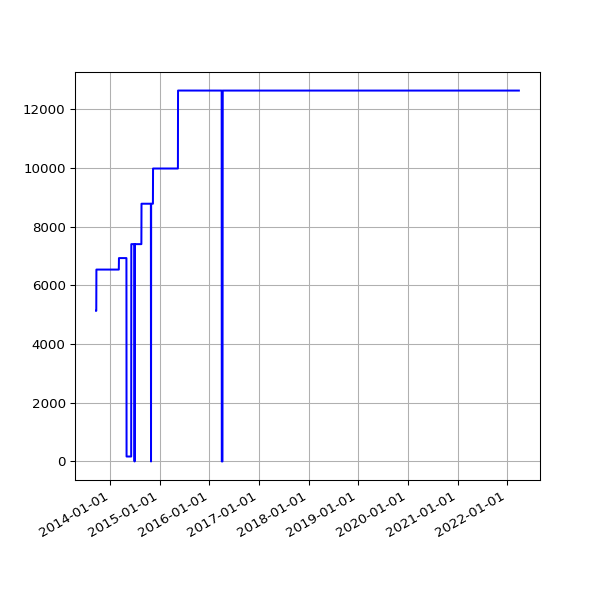

Values plotted in this chart, from the file beside it:
date, value
2013-09-19 02:16:07 +0100, 5129
2013-09-20 02:42:51 +0100, 5129
2013-09-21 02:35:34 +0100, 6534
2013-09-22 02:42:30 +0100, 6534
2013-09-23 14:45:25 +0100, 6534
2013-09-24 02:24:38 +0100, 6534
2013-09-25 02:24:18 +0100, 6534
2013-09-25 11:14:19 +0100, 6534
2013-09-25 15:24:36 +0100, 6534
2013-09-26 02:28:48 +0100, 6534
2013-09-27 03:04:57 +0100, 6534
2013-09-28 02:34:11 +0100, 6534
2013-09-29 02:37:28 +0100, 6534
2013-09-30 02:41:33 +0100, 6534
2013-10-01 02:48:10 +0100, 6534
2013-10-02 02:40:18 +0100, 6534
2013-10-03 02:50:49 +0100, 6534
2013-10-04 02:42:18 +0100, 6534
2013-10-05 02:35:24 +0100, 6534
2013-10-06 02:35:14 +0100, 6534
2013-10-07 02:36:02 +0100, 6534
2013-10-08 02:48:25 +0100, 6534
2013-10-09 02:44:15 +0100, 6534
2013-10-10 02:42:47 +0100, 6534
2013-10-11 02:43:24 +0100, 6534
2013-10-12 02:36:46 +0100, 6534
2013-10-13 02:34:49 +0100, 6534
2013-10-16 02:38:31 +0100, 6534
2013-10-17 02:38:11 +0100, 6534
2013-10-18 03:54:04 +0100, 6534
2013-10-19 04:22:37 +0100, 6534
2013-10-20 03:47:14 +0100, 6534
2013-10-21 03:33:15 +0100, 6534
2013-10-22 03:54:27 +0100, 6534
2013-10-23 04:08:12 +0100, 6534
2013-10-24 03:23:20 +0100, 6534
2013-10-25 03:49:11 +0100, 6534
2013-10-26 02:58:11 +0100, 6534
2013-10-27 04:56:02 +0000, 6534
2013-10-28 03:29:04 +0000, 6534
2013-10-29 03:34:38 +0000, 6534
2013-10-30 03:44:23 +0000, 6534
2013-10-31 04:16:06 +0000, 6534
2013-11-01 19:13:36 +0000, 6534
2013-11-04 10:02:58 +0000, 6534
2013-11-05 03:51:50 +0000, 6534
2013-11-06 03:39:36 +0000, 6534
2013-11-07 03:44:18 +0000, 6534
2013-11-08 03:49:56 +0000, 6534
2013-11-09 04:02:57 +0000, 6534
2013-11-10 03:28:18 +0000, 6534
2013-11-11 03:43:31 +0000, 6534
2013-11-12 04:09:49 +0000, 6534
2013-11-13 04:17:11 +0000, 6534
2013-11-14 03:34:20 +0000, 6534
2013-11-15 03:40:17 +0000, 6534
2013-11-16 03:32:06 +0000, 6534
2013-11-17 03:26:32 +0000, 6534
2013-11-18 03:40:30 +0000, 6534
2013-11-19 03:32:58 +0000, 6534
... 2,466 more rows
